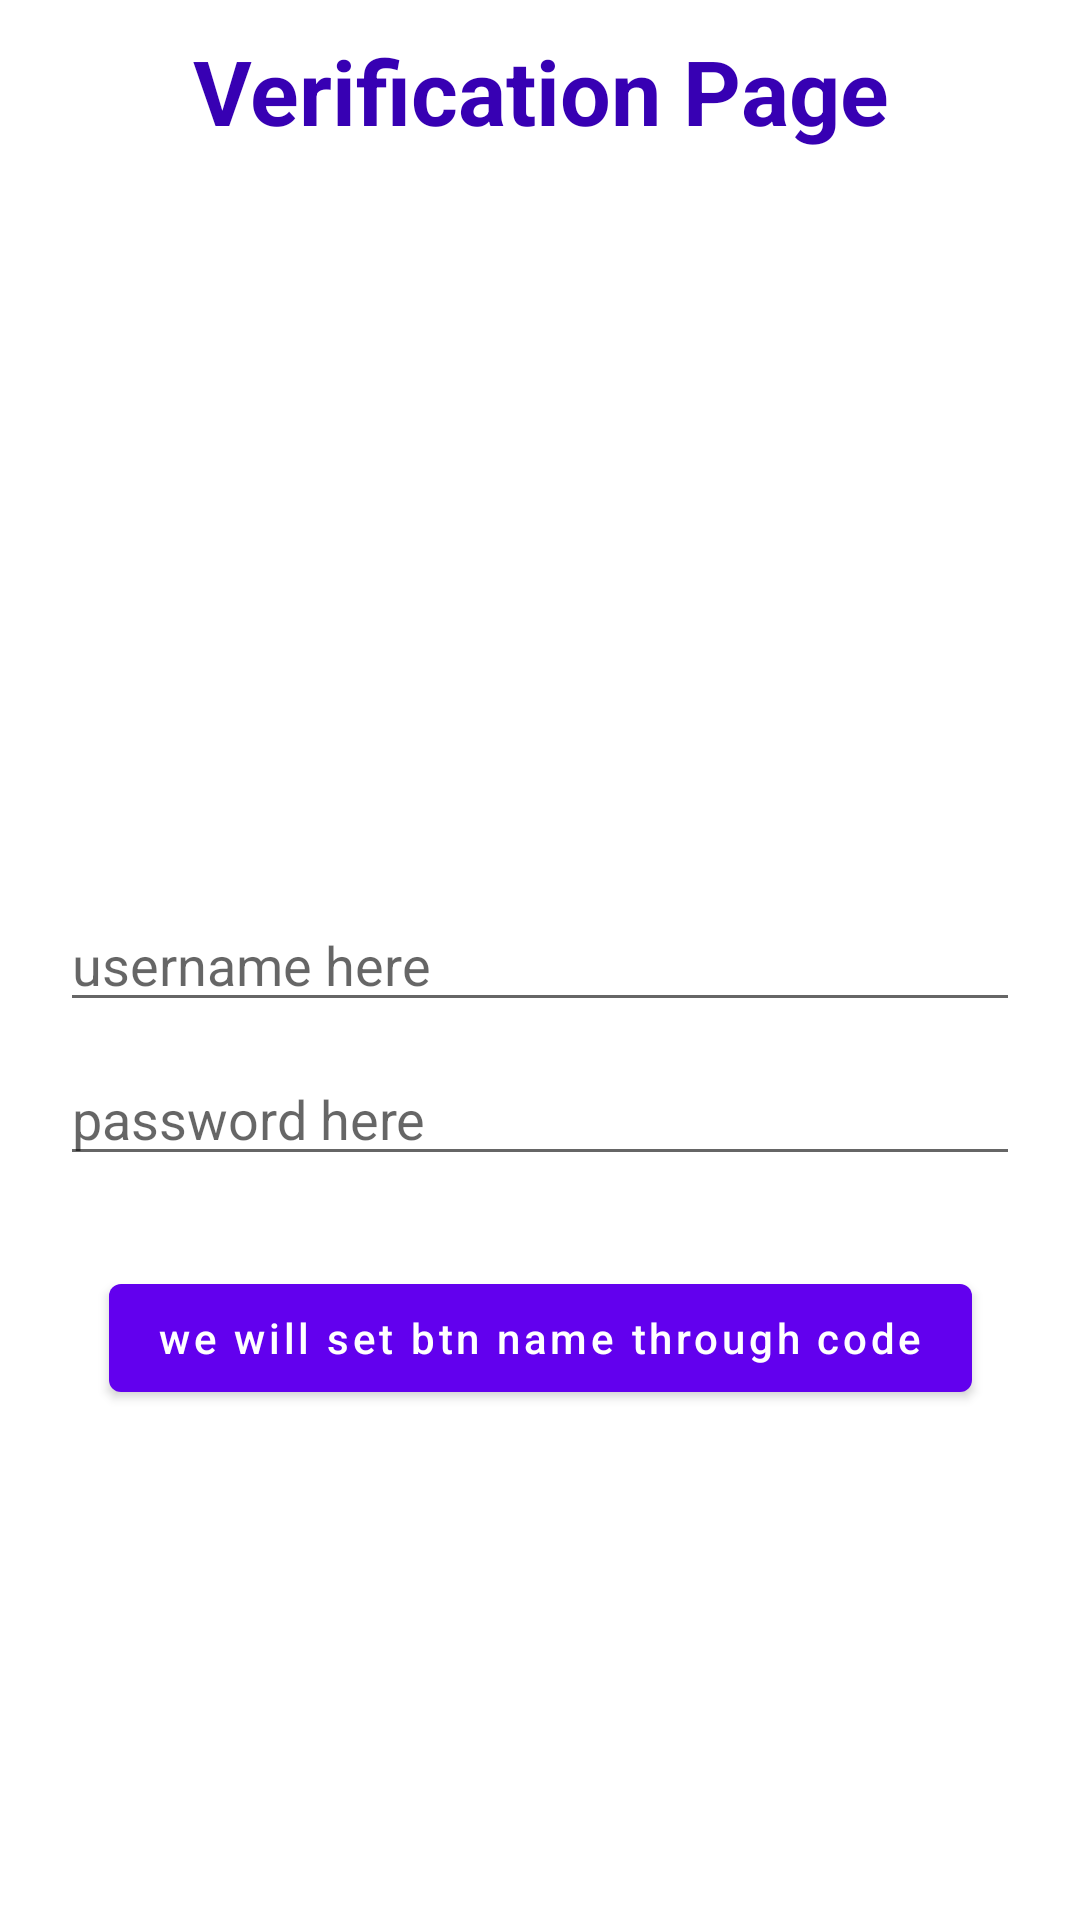

Android layout source for this screen:
<!-- AndroidManifest.xml: application theme Theme.FragResultApi -->
<!-- res/layout/fragment_auth_dialog.xml -->
<?xml version="1.0" encoding="utf-8"?>
<androidx.constraintlayout.widget.ConstraintLayout xmlns:android="http://schemas.android.com/apk/res/android"
    xmlns:app="http://schemas.android.com/apk/res-auto"
    xmlns:tools="http://schemas.android.com/tools"
    android:layout_width="match_parent"
    android:layout_height="match_parent"
    tools:context=".fragments.AuthDialogFragment">

    <TextView
        android:id="@+id/tvTitle"
        android:layout_width="match_parent"
        android:layout_height="wrap_content"
        android:layout_marginHorizontal="20dp"
        android:layout_marginTop="10dp"
        android:gravity="center_horizontal"
        android:text="@string/verification_page"
        android:textColor="@color/purple_700"
        android:textSize="30sp"
        android:textStyle="bold"
        app:layout_constraintEnd_toEndOf="parent"
        app:layout_constraintStart_toStartOf="parent"
        app:layout_constraintTop_toTopOf="parent" />

    <EditText
        android:id="@+id/etUsername"
        android:layout_width="match_parent"
        android:layout_height="wrap_content"
        android:layout_marginHorizontal="20dp"
        android:layout_marginVertical="10dp"
        android:hint="@string/username_here"
        app:layout_constraintBottom_toBottomOf="parent"
        app:layout_constraintEnd_toEndOf="parent"
        app:layout_constraintStart_toStartOf="parent"
        app:layout_constraintTop_toTopOf="parent" />

    <EditText
        android:id="@+id/etPassword"
        android:layout_width="match_parent"
        android:layout_height="wrap_content"
        android:layout_marginHorizontal="20dp"
        android:layout_marginVertical="10dp"
        android:hint="password here"

        app:layout_constraintEnd_toEndOf="parent"
        app:layout_constraintStart_toStartOf="parent"
        app:layout_constraintTop_toBottomOf="@+id/etUsername" />

    <com.google.android.material.button.MaterialButton
        android:id="@+id/btnAuth"
        android:layout_width="wrap_content"
        android:layout_height="wrap_content"
        android:layout_margin="30dp"
        android:text="we will set btn name through code"
        android:textAllCaps="false"
        app:layout_constraintEnd_toEndOf="parent"
        app:layout_constraintStart_toStartOf="parent"
        app:layout_constraintTop_toBottomOf="@id/etPassword" />

</androidx.constraintlayout.widget.ConstraintLayout>
<!-- resources referenced by this layout -->
<resources>
  <string name="username_here">username here</string>
  <string name="verification_page">Verification Page</string>
  <style name="Theme.FragResultApi" parent="Theme.MaterialComponents.DayNight.DarkActionBar">
          
          <item name="colorPrimary">@color/purple_500</item>
          <item name="colorPrimaryVariant">@color/purple_700</item>
          <item name="colorOnPrimary">@color/white</item>
          
          <item name="colorSecondary">@color/teal_200</item>
          <item name="colorSecondaryVariant">@color/teal_700</item>
          <item name="colorOnSecondary">@color/black</item>
          
          <item name="android:statusBarColor" tools:targetApi="l">?attr/colorPrimaryVariant</item>
          
      </style>
  <!-- not gathered from this repository: default colours our renderer supplied (Android Studio template values) -->
  <color name="purple_500">#FF6200EE</color>
  <color name="purple_700">#FF3700B3</color>
  <color name="teal_200">#FF03DAC5</color>
  <color name="teal_700">#FF018786</color>
  <color name="black">#FF000000</color>
  <color name="white">#FFFFFFFF</color>
</resources>
